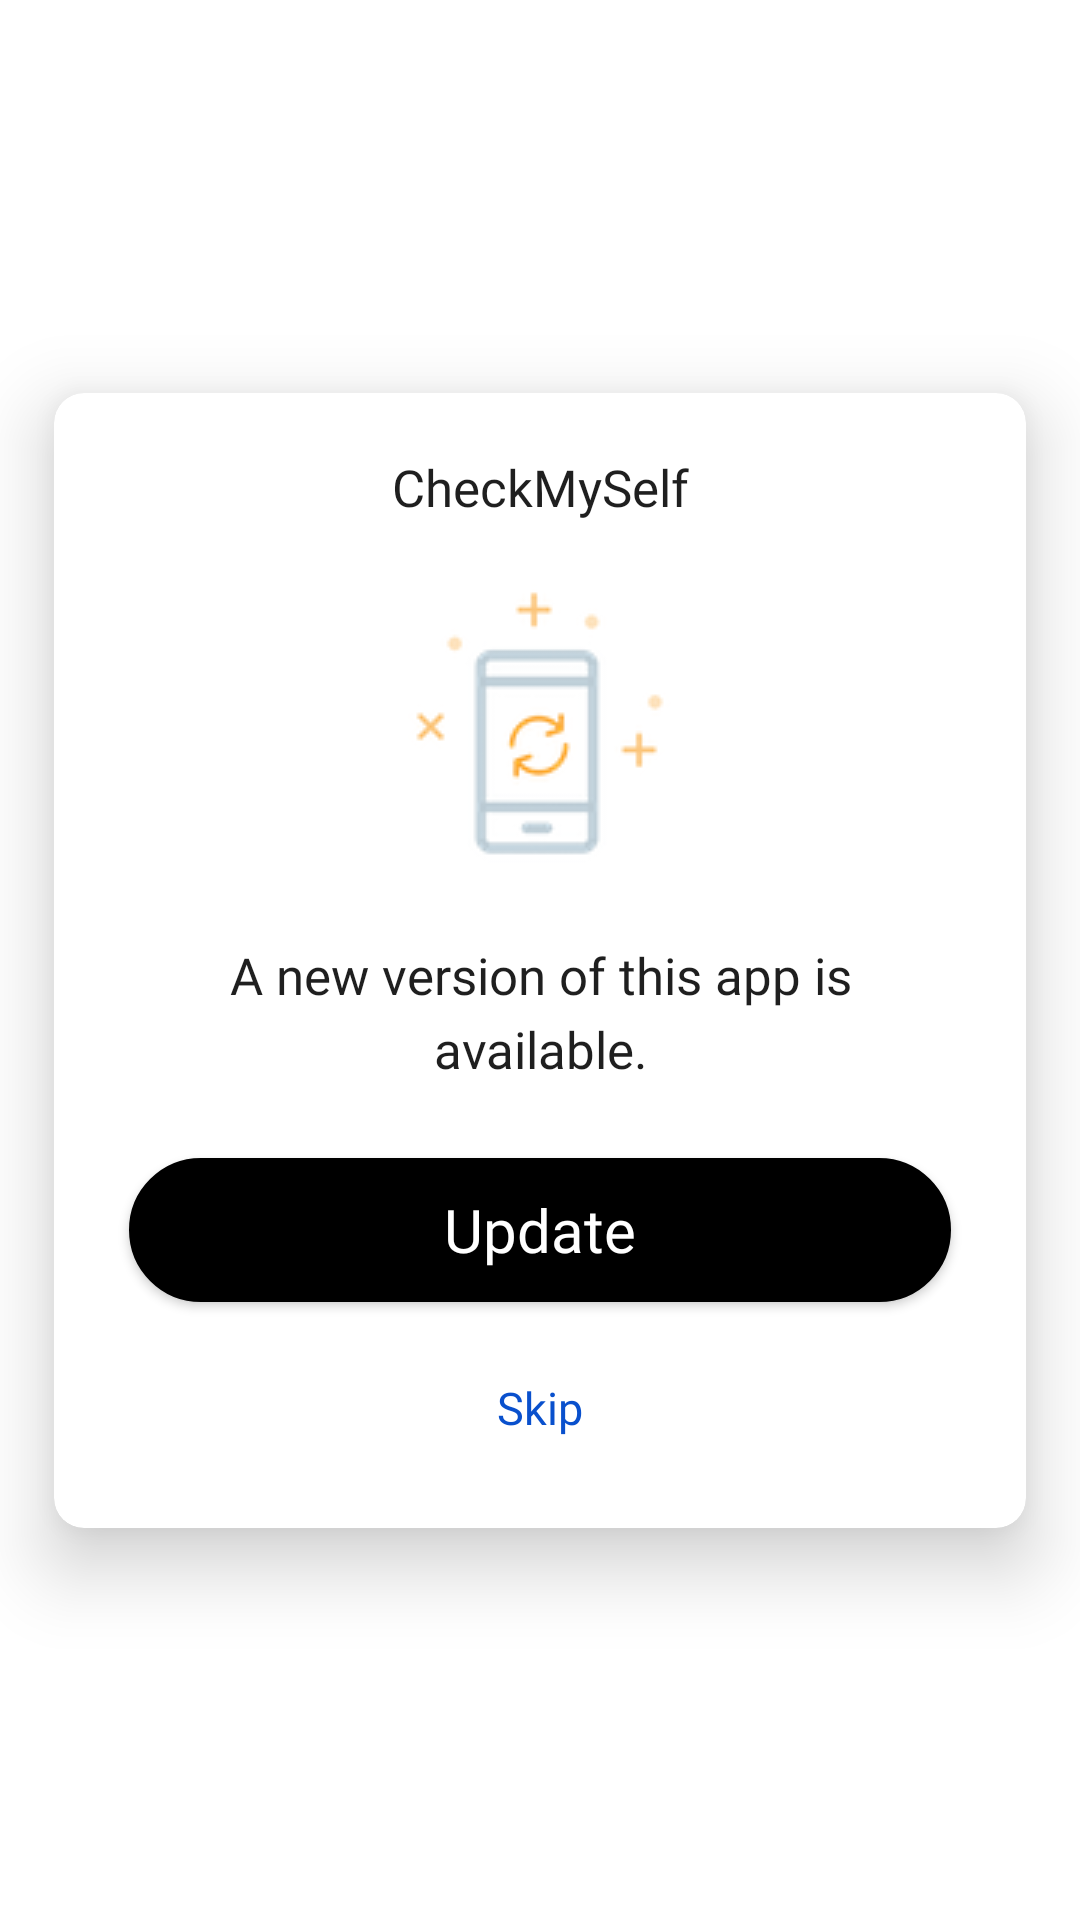

Here is an Android app screen rendered from its layout file. Give the layout XML and the strings, colors and styles it references.
<!-- AndroidManifest.xml: application theme Theme.Nuai -->
<!-- res/layout/dialog_update.xml -->
<?xml version="1.0" encoding="utf-8"?>
<layout xmlns:android="http://schemas.android.com/apk/res/android"
    xmlns:app="http://schemas.android.com/apk/res-auto"
    xmlns:tools="http://schemas.android.com/tools">


    <androidx.constraintlayout.widget.ConstraintLayout
        android:layout_width="match_parent"
        android:layout_height="match_parent"
        android:layout_gravity="center">

        <androidx.cardview.widget.CardView
            android:layout_width="match_parent"
            android:layout_height="wrap_content"
            app:cardBackgroundColor="@color/white"
            app:cardCornerRadius="@dimen/dp_10"
            app:cardElevation="@dimen/dp_15"
            app:cardUseCompatPadding="true"
            app:layout_constraintBottom_toBottomOf="parent"
            app:layout_constraintEnd_toEndOf="parent"
            app:layout_constraintStart_toStartOf="parent"
            app:layout_constraintTop_toTopOf="parent">

            <androidx.constraintlayout.widget.ConstraintLayout
                android:layout_width="match_parent"
                android:layout_height="wrap_content"
                android:orientation="vertical"
                android:padding="@dimen/dp_20">

                <androidx.appcompat.widget.AppCompatTextView
                    android:id="@+id/tv_title"
                    style="@style/TextViewStyleRegular"
                    android:layout_width="match_parent"
                    android:layout_height="wrap_content"
                    android:gravity="center"
                    android:lineSpacingExtra="@dimen/line_space"
                    android:paddingHorizontal="@dimen/dp_20"
                    android:text="@string/app_name"
                    android:textAlignment="center"
                    app:layout_constraintEnd_toEndOf="parent"
                    app:layout_constraintStart_toStartOf="parent"
                    app:layout_constraintTop_toTopOf="parent"
                    tools:text="@string/app_name" />


                <androidx.appcompat.widget.AppCompatImageView
                    android:id="@+id/iv_force_upgrade"
                    android:layout_width="100dp"
                    android:layout_height="100dp"
                    android:layout_marginTop="@dimen/dp_20"
                    android:src="@drawable/ic_update_version"
                    app:layout_constraintEnd_toEndOf="parent"
                    app:layout_constraintStart_toStartOf="parent"
                    app:layout_constraintTop_toBottomOf="@+id/tv_title" />

                <androidx.appcompat.widget.AppCompatTextView
                    android:id="@+id/tv_message"
                    style="@style/TextViewStyleLight"
                    android:layout_width="match_parent"
                    android:layout_height="wrap_content"
                    android:layout_marginTop="@dimen/dp_20"
                    android:gravity="center"
                    android:lineSpacingExtra="@dimen/line_space"
                    android:paddingHorizontal="@dimen/dp_20"
                    android:text="@string/a_new_version_available"
                    android:textAlignment="center"
                    app:layout_constraintEnd_toEndOf="parent"
                    app:layout_constraintStart_toStartOf="parent"
                    app:layout_constraintTop_toBottomOf="@id/iv_force_upgrade" />

                <androidx.appcompat.widget.AppCompatButton
                    android:id="@+id/btn_update"
                    style="@style/ButtonStyle"
                    android:layout_width="0dp"
                    android:layout_height="wrap_content"
                    android:layout_marginHorizontal="@dimen/dp_5"
                    android:layout_marginTop="@dimen/dp_25"
                    android:layout_marginBottom="@dimen/dp_10"
                    android:background="@drawable/rc_black_filled_c25"
                    android:gravity="center"
                    android:padding="@dimen/dp_10"
                    android:text="@string/update"
                    android:textAllCaps="false"
                    app:layout_constraintEnd_toEndOf="parent"
                    app:layout_constraintStart_toStartOf="parent"
                    app:layout_constraintTop_toBottomOf="@+id/tv_message"
                    tools:text="@string/update" />

                <androidx.appcompat.widget.AppCompatTextView
                    android:id="@+id/tv_skip"
                    style="@style/TextViewStyleMedium"
                    android:layout_width="wrap_content"
                    android:layout_height="wrap_content"
                    android:layout_centerInParent="true"
                    android:layout_marginTop="@dimen/dp_15"
                    android:gravity="center"
                    android:padding="10dp"
                    android:text="@string/skip"
                    android:textColor="@color/blue_text_color"
                    android:textSize="@dimen/sp_15"
                    android:visibility="visible"
                    app:layout_constraintEnd_toEndOf="parent"
                    app:layout_constraintStart_toStartOf="parent"
                    app:layout_constraintTop_toBottomOf="@+id/btn_update" />


            </androidx.constraintlayout.widget.ConstraintLayout>


        </androidx.cardview.widget.CardView>

    </androidx.constraintlayout.widget.ConstraintLayout>
</layout>
<!-- resources referenced by this layout -->
<resources>
  <color name="blue_text_color">#0950CD</color>
  <color name="white">#FFFFFFFF</color>
  <dimen name="dp_10">10dp</dimen>
  <dimen name="dp_15">15dp</dimen>
  <dimen name="dp_20">20dp</dimen>
  <dimen name="dp_25">25dp</dimen>
  <dimen name="dp_5">5dp</dimen>
  <dimen name="line_space">5dp</dimen>
  <dimen name="sp_15">15sp</dimen>
  <!-- drawable ic_update_version: png bitmap (drawable, 12051 bytes) -->
  <!-- drawable rc_black_filled_c25 (drawable) -->
  <?xml version="1.0" encoding="utf-8"?>
  <shape xmlns:android="http://schemas.android.com/apk/res/android">
  
      <corners android:radius="@dimen/dp_25" />
      <stroke
          android:width="@dimen/dp_1"
          android:color="@color/black" />
      <solid android:color="@color/black" />
  </shape>
  <string name="a_new_version_available">A new version of this app is available.</string>
  <string name="app_name">CheckMySelf</string>
  <string name="skip">Skip</string>
  <string name="update">Update</string>
  <style name="ButtonStyle">
          <item name="android:layout_width">match_parent</item>
          <item name="android:layout_height">@dimen/dp_45</item>
          <item name="android:textColor">@color/white</item>
          <item name="android:textAllCaps">false</item>
          <item name="android:fontFamily">@font/switzer_regular</item>
          <item name="android:textSize">@dimen/sp_20</item>
          <item name="background">@drawable/rc_black_filled_c25</item>
      </style>
  <style name="TextViewStyleLight" parent="TextStyle">
          <item name="android:fontFamily">@font/switzer_light</item>
      </style>
  <style name="TextViewStyleMedium" parent="TextStyle">
          <item name="android:fontFamily">@font/switzer_medium</item>
      </style>
  <style name="TextViewStyleRegular" parent="TextStyle">
          <item name="android:fontFamily">@font/switzer_regular</item>
      </style>
  <style name="Theme.Nuai" parent="Theme.MaterialComponents.DayNight.DarkActionBar">
          
          <item name="colorPrimary">@color/white</item>
          <item name="colorPrimaryVariant">@color/white</item>
          <item name="colorOnPrimary">@color/white</item>
          
          <item name="colorSecondary">@color/black</item>
          <item name="colorSecondaryVariant">@color/black</item>
          <item name="colorOnSecondary">@color/black</item>
          
          <item name="android:statusBarColor">@android:color/transparent</item>
          <item name="android:windowLightStatusBar">true</item>
  
          
      </style>
  <dimen name="dp_1">1dp</dimen>
  <color name="black">#FF000000</color>
  <dimen name="dp_45">45dp</dimen>
  <dimen name="sp_20">20sp</dimen>
  <style name="TextStyle">
          <item name="android:layout_width">wrap_content</item>
          <item name="android:layout_height">wrap_content</item>
          <item name="android:textColor">@color/primary_text_color</item>
          <item name="android:textAllCaps">false</item>
          <item name="android:textSize">@dimen/sp_17</item>
      </style>
  <color name="primary_text_color">#1F1F1F</color>
  <dimen name="sp_17">17sp</dimen>
</resources>
